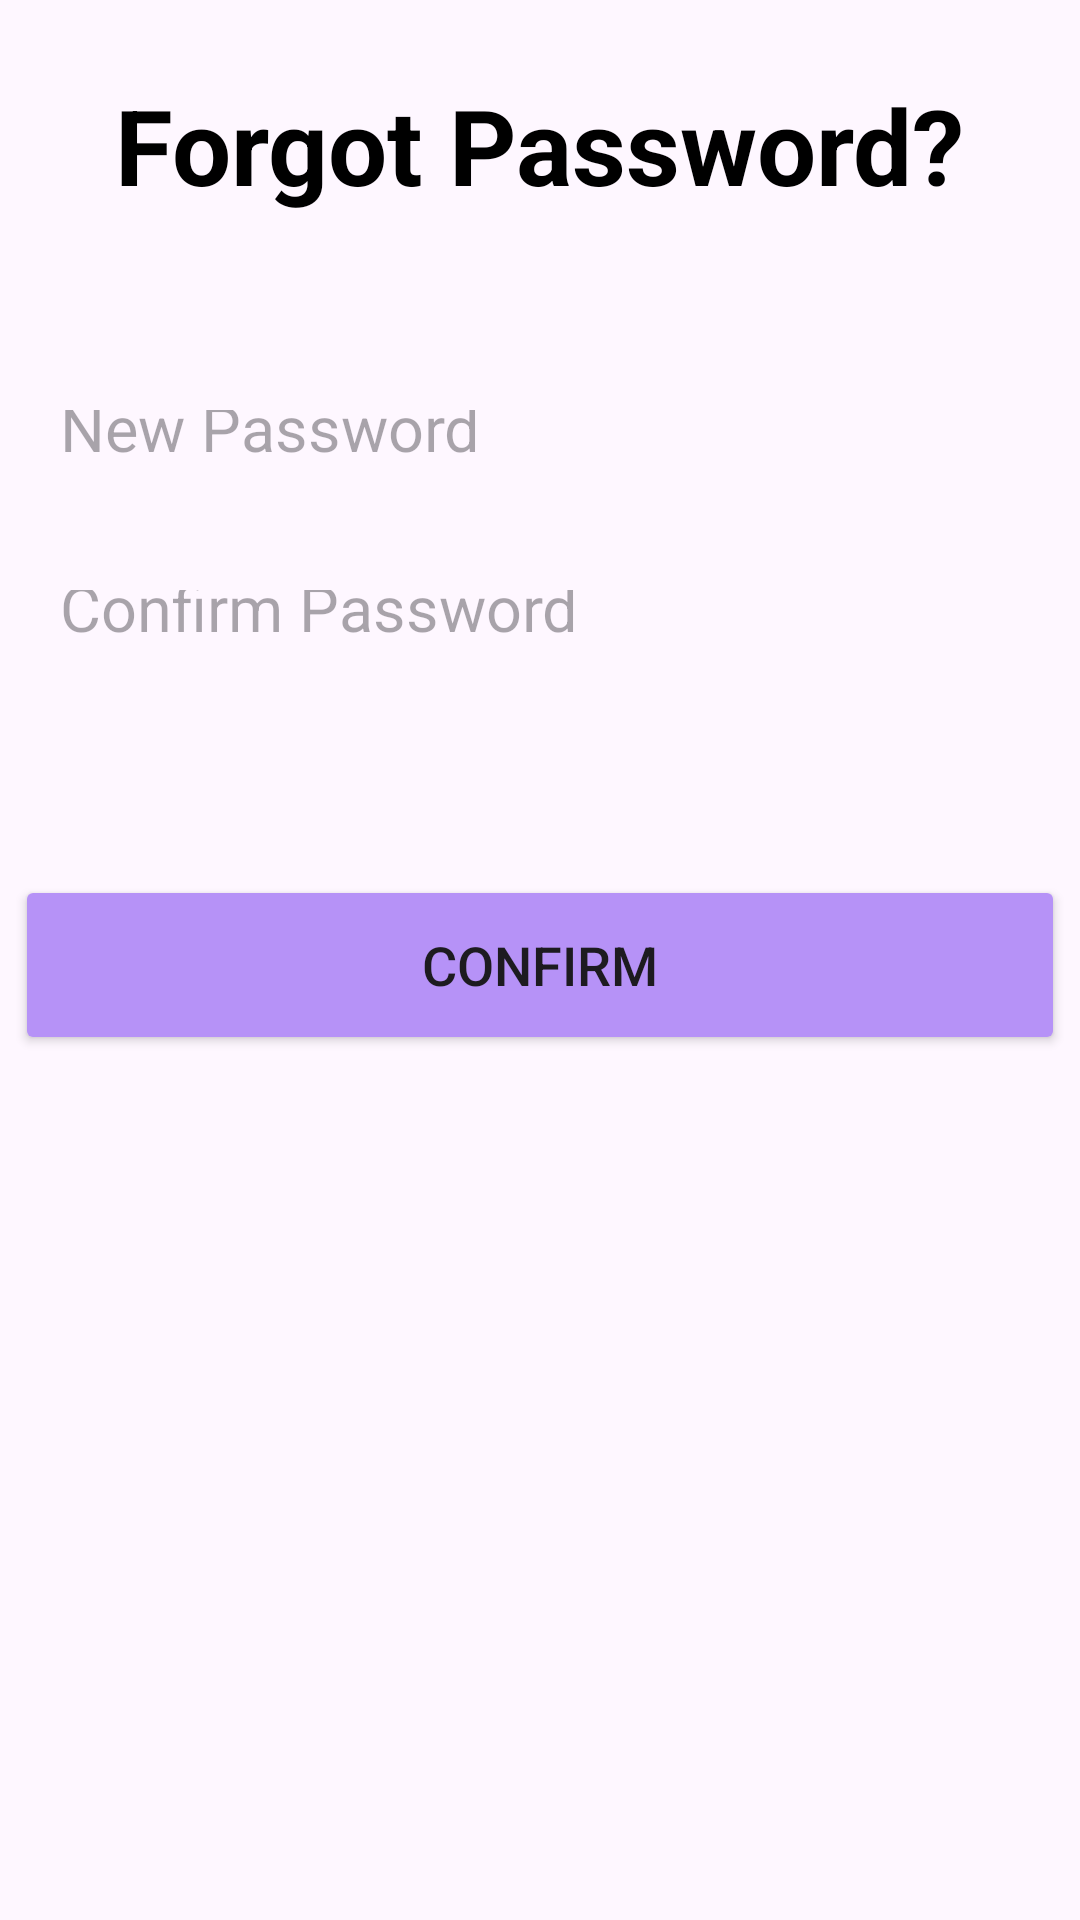

Reconstruct the res/layout file that produces this screen, plus the resources it refers to.
<!-- AndroidManifest.xml: application theme Theme.WellCareHospital -->
<!-- res/layout/activity_forgot_password.xml -->
<?xml version="1.0" encoding="utf-8"?>
<LinearLayout
    xmlns:android="http://schemas.android.com/apk/res/android"
    android:layout_width="match_parent"
    android:layout_height="match_parent"
    android:gravity="center_horizontal"
    android:padding="5dp"
    android:orientation="vertical">
    <TextView
        android:layout_width="wrap_content"
        android:layout_height="wrap_content"
        android:text="Forgot Password?"
        android:textSize="35dp"
        android:textStyle="bold"
        android:layout_marginTop="20dp"
        android:textColor="@color/black"/>
    <EditText
        android:layout_width="match_parent"
        android:layout_height="50dp"
        android:id="@+id/pass1"
        android:background="@drawable/custom_edittext"
        android:hint="New Password"
        android:textSize="21dp"
        android:padding="15dp"
        android:textColor="@color/black"
        android:layout_marginTop="50dp"/>
    <EditText
        android:layout_width="match_parent"
        android:layout_height="50dp"
        android:id="@+id/pass2"
        android:background="@drawable/custom_edittext"
        android:hint="Confirm Password"
        android:textSize="21dp"
        android:padding="15dp"
        android:textColor="@color/black"
        android:layout_marginTop="10dp"/>
    <Button
        android:layout_width="match_parent"
        android:layout_height="60dp"
        android:id="@+id/btnsubmit"
        android:text="CONFIRM"
        android:textSize="18dp"
        android:layout_marginTop="60dp"
        android:backgroundTint="@color/purple"
        android:onClick="call_confirm"/>
</LinearLayout>
<!-- resources referenced by this layout -->
<resources>
  <color name="black">#000000</color>
  <color name="purple">#B692f7</color>
  <style name="Theme.WellCareHospital" parent="Base.Theme.WellCareHospital" />
  <style name="Base.Theme.WellCareHospital" parent="Theme.Material3.DayNight.NoActionBar">
          
          
      </style>
</resources>
